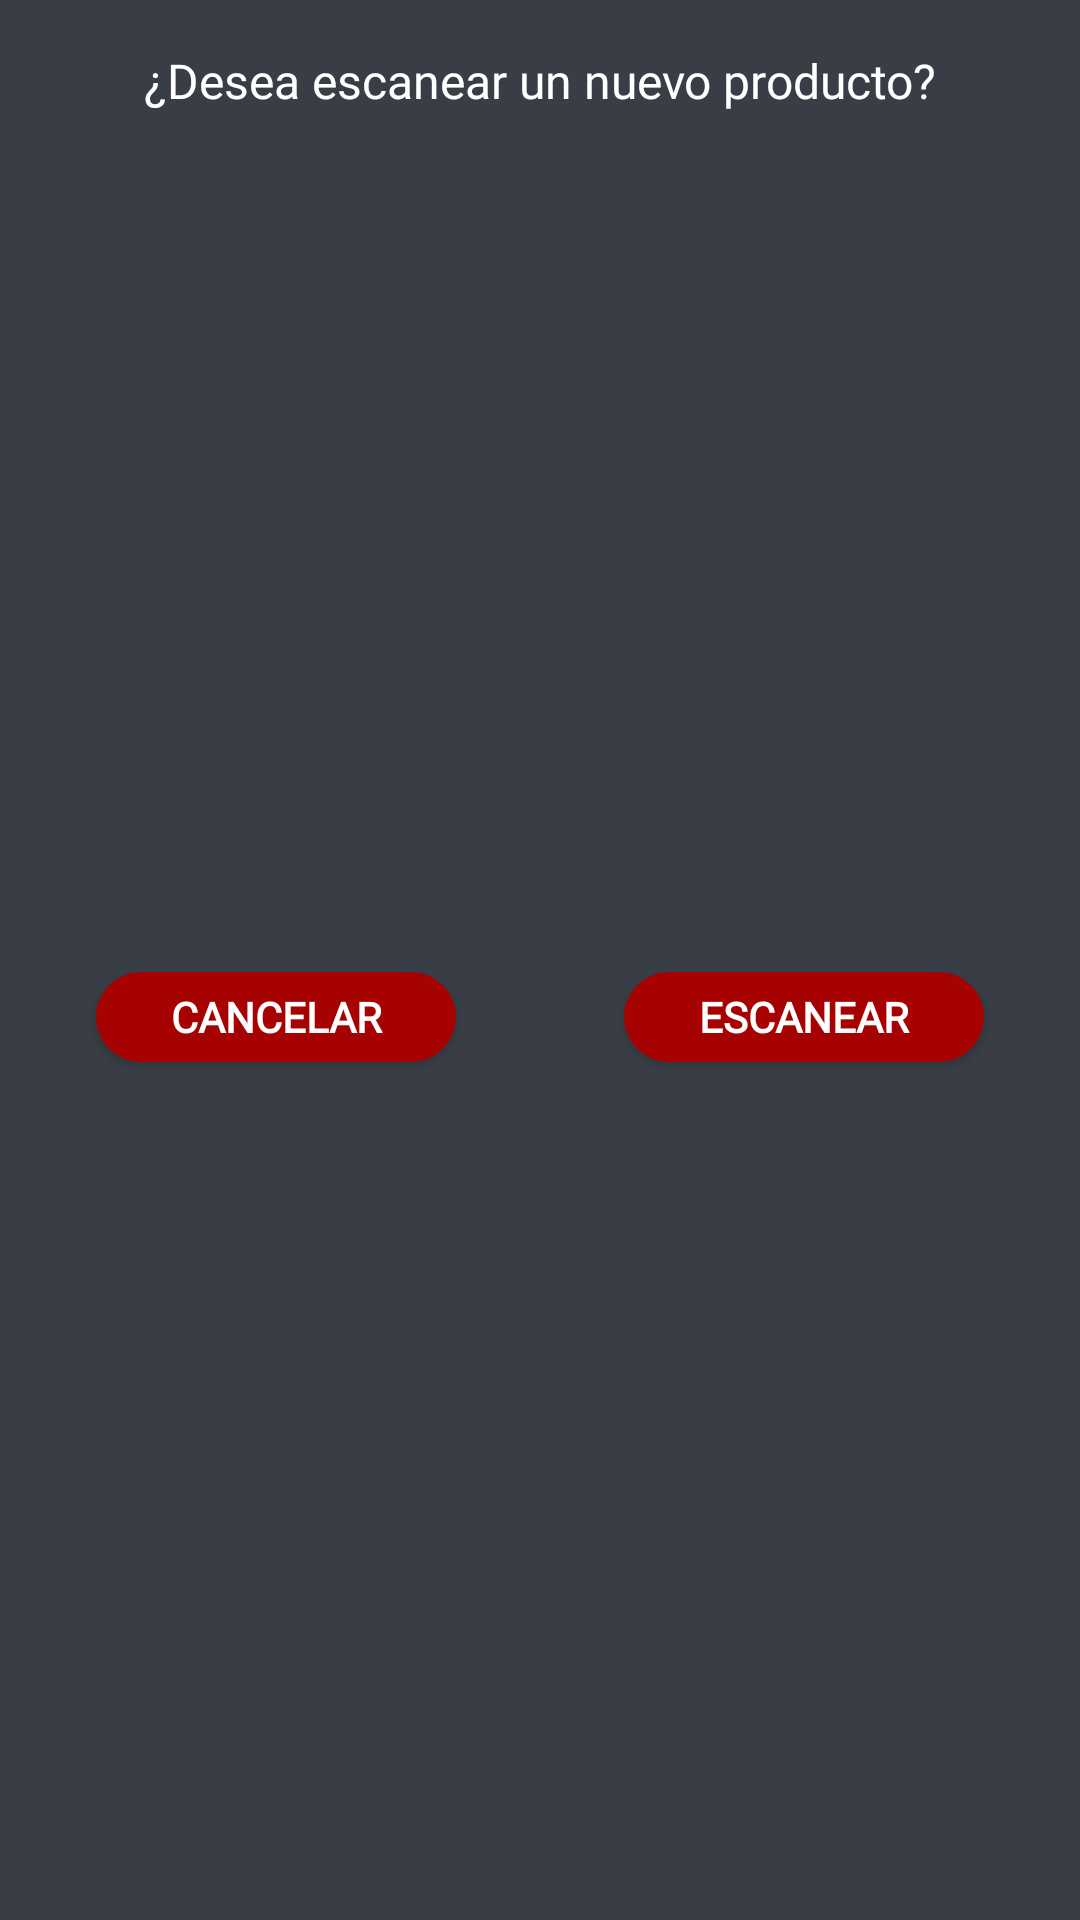

Write the Android layout XML for this screen, with the resource values it uses.
<!-- AndroidManifest.xml: application theme Theme.App_Barcode.NoActionBar -->
<!-- res/layout/dialog_nuevo_escaneo.xml -->
<?xml version="1.0" encoding="utf-8"?>
<androidx.constraintlayout.widget.ConstraintLayout xmlns:android="http://schemas.android.com/apk/res/android"
    xmlns:app="http://schemas.android.com/apk/res-auto"
    xmlns:tools="http://schemas.android.com/tools"
    android:layout_width="match_parent"
    android:layout_height="wrap_content"
    android:background="@color/ic_launcher_logo_background">

    <TextView
        android:id="@+id/tv_nuevo_escaneo"
        android:layout_width="0dp"
        android:layout_height="wrap_content"
        android:layout_marginStart="32dp"
        android:layout_marginTop="16dp"
        android:layout_marginEnd="32dp"
        android:fontFamily="@font/barlow"
        android:text="@string/txt_nuevo_escaneo"
        android:textAlignment="center"
        android:textColor="#FFFFFF"
        android:textSize="16sp"
        app:layout_constraintEnd_toEndOf="parent"
        app:layout_constraintHorizontal_bias="0.0"
        app:layout_constraintStart_toStartOf="parent"
        app:layout_constraintTop_toTopOf="parent" />

    <Button
        android:id="@+id/btn_scanear"
        android:layout_width="120dp"
        android:layout_height="30dp"
        android:layout_gravity="end"
        android:layout_marginTop="16dp"
        android:layout_marginEnd="32dp"
        android:layout_marginBottom="16dp"
        android:layout_weight="0"
        android:background="@drawable/round_background"
        android:fontFamily="@font/barlow"
        android:onClick="scannearDeNuevo"
        android:paddingStart="15dp"
        android:paddingTop="0dp"
        android:paddingEnd="15dp"
        android:paddingBottom="0dp"
        android:text="@string/escanear"
        android:textColor="#FFFFFF"
        android:textSize="14sp"
        android:textStyle="bold"
        app:layout_constraintBottom_toBottomOf="parent"
        app:layout_constraintEnd_toEndOf="parent"
        app:layout_constraintTop_toBottomOf="@+id/tv_nuevo_escaneo"
        tools:ignore="TouchTargetSizeCheck" />

    <Button
        android:id="@+id/btn_cancelar_escaneo"
        android:layout_width="120dp"
        android:layout_height="30dp"
        android:layout_gravity="end"
        android:layout_marginStart="32dp"
        android:layout_marginTop="16dp"
        android:layout_marginBottom="16dp"
        android:layout_weight="0"
        android:background="@drawable/round_background"
        android:fontFamily="@font/barlow"
        android:paddingStart="15dp"
        android:paddingTop="0dp"
        android:paddingEnd="15dp"
        android:paddingBottom="0dp"
        android:text="@string/cancelar"
        android:textColor="#FFFFFF"
        android:textSize="14sp"
        android:textStyle="bold"
        app:layout_constraintBottom_toBottomOf="parent"
        app:layout_constraintStart_toStartOf="parent"
        app:layout_constraintTop_toBottomOf="@+id/tv_nuevo_escaneo"
        tools:ignore="TouchTargetSizeCheck" />
</androidx.constraintlayout.widget.ConstraintLayout>
<!-- resources referenced by this layout -->
<resources>
  <color name="ic_launcher_logo_background">#393E46</color>
  <!-- drawable round_background (drawable) -->
  <?xml version="1.0" encoding="utf-8"?>
  <shape android:shape="rectangle" xmlns:android="http://schemas.android.com/apk/res/android">
      <solid android:color="?attr/colorPrimaryVariant"/>
      <corners android:radius="100dp"/>
  </shape>
  <string name="cancelar">Cancelar</string>
  <string name="escanear">Escanear</string>
  <string name="txt_nuevo_escaneo">¿Desea escanear un nuevo producto?</string>
  <style name="Theme.App_Barcode.NoActionBar">
          <item name="windowActionBar">false</item>
          <item name="windowNoTitle">true</item>
          <item name="android:statusBarColor" tools:targetApi="l">@color/transparente</item>
          <item name="android:navigationBarColor">@color/transparente</item>
          <item name="android:enforceNavigationBarContrast" tools:ignore="NewApi">false</item>
          <item name="android:windowBackground">@drawable/fondo_blanco_gradiant</item>
      </style>
  <color name="transparente">#00000000</color>
  <!-- drawable fondo_blanco_gradiant: jpg bitmap (drawable-hdpi, 1036 bytes) -->
</resources>
